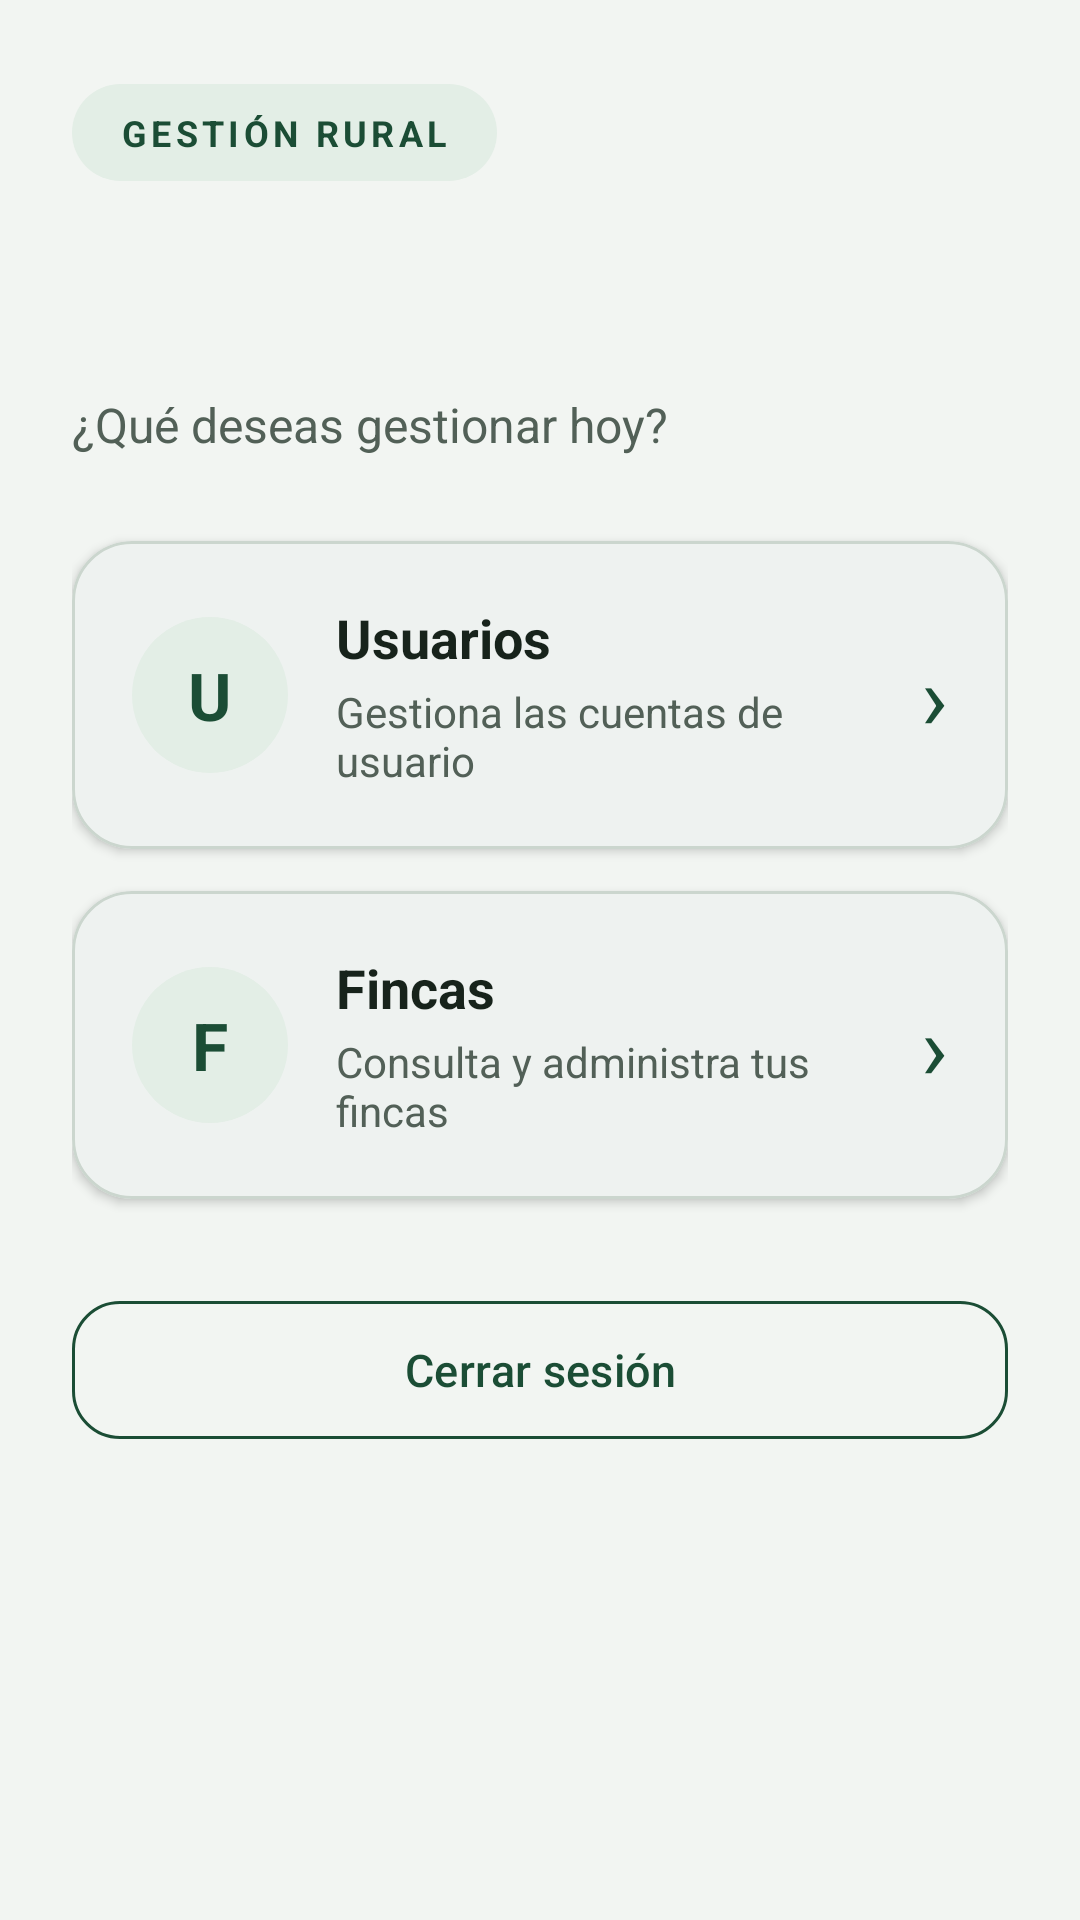

Reconstruct the res/layout file that produces this screen, plus the resources it refers to.
<!-- AndroidManifest.xml: application theme Theme.DesarrooApps -->
<!-- res/layout/activity_dashboard.xml -->
<?xml version="1.0" encoding="utf-8"?>
<ScrollView xmlns:android="http://schemas.android.com/apk/res/android"
    xmlns:app="http://schemas.android.com/apk/res-auto"
    android:id="@+id/main"
    android:layout_width="match_parent"
    android:layout_height="match_parent"
    android:background="@color/login_background"
    android:fillViewport="true"
    android:overScrollMode="never">

    <LinearLayout
        android:layout_width="match_parent"
        android:layout_height="wrap_content"
        android:orientation="vertical"
        android:paddingStart="24dp"
        android:paddingTop="28dp"
        android:paddingEnd="24dp"
        android:paddingBottom="28dp">

        <TextView
            android:layout_width="wrap_content"
            android:layout_height="wrap_content"
            android:background="@drawable/login_badge_background"
            android:paddingStart="16dp"
            android:paddingTop="8dp"
            android:paddingEnd="16dp"
            android:paddingBottom="8dp"
            android:text="@string/app_brand"
            android:textColor="@color/forest_green"
            android:textSize="12sp"
            android:textStyle="bold"
            android:letterSpacing="0.12" />

        <TextView
            android:id="@+id/session_welcome"
            android:layout_width="match_parent"
            android:layout_height="wrap_content"
            android:layout_marginTop="24dp"
            android:textColor="@color/text_primary"
            android:textSize="30sp"
            android:textStyle="bold" />

        <TextView
            android:layout_width="match_parent"
            android:layout_height="wrap_content"
            android:layout_marginTop="6dp"
            android:layout_marginBottom="28dp"
            android:text="@string/dashboard_prompt"
            android:textColor="@color/text_secondary"
            android:textSize="16sp" />

        <com.google.android.material.card.MaterialCardView
            android:id="@+id/users_card"
            android:layout_width="match_parent"
            android:layout_height="wrap_content"
            android:clickable="true"
            android:focusable="true"
            android:foreground="?attr/selectableItemBackground"
            app:cardBackgroundColor="@color/surface_card"
            app:cardCornerRadius="20dp"
            app:cardElevation="2dp"
            app:rippleColor="@color/badge_green"
            app:strokeColor="@color/card_stroke"
            app:strokeWidth="1dp">

            <LinearLayout
                android:layout_width="match_parent"
                android:layout_height="wrap_content"
                android:gravity="center_vertical"
                android:orientation="horizontal"
                android:padding="20dp">

                <TextView
                    android:layout_width="52dp"
                    android:layout_height="52dp"
                    android:background="@drawable/login_badge_background"
                    android:gravity="center"
                    android:text="U"
                    android:textColor="@color/forest_green"
                    android:textSize="22sp"
                    android:textStyle="bold" />

                <LinearLayout
                    android:layout_width="0dp"
                    android:layout_height="wrap_content"
                    android:layout_marginStart="16dp"
                    android:layout_weight="1"
                    android:orientation="vertical">

                    <TextView
                        android:layout_width="match_parent"
                        android:layout_height="wrap_content"
                        android:text="@string/dashboard_users"
                        android:textColor="@color/text_primary"
                        android:textSize="18sp"
                        android:textStyle="bold" />

                    <TextView
                        android:layout_width="match_parent"
                        android:layout_height="wrap_content"
                        android:layout_marginTop="3dp"
                        android:text="@string/dashboard_users_description"
                        android:textColor="@color/text_secondary"
                        android:textSize="14sp" />
                </LinearLayout>

                <TextView
                    android:layout_width="wrap_content"
                    android:layout_height="wrap_content"
                    android:layout_marginStart="8dp"
                    android:text="›"
                    android:textColor="@color/forest_green"
                    android:textSize="30sp" />
            </LinearLayout>
        </com.google.android.material.card.MaterialCardView>

        <com.google.android.material.card.MaterialCardView
            android:id="@+id/farms_card"
            android:layout_width="match_parent"
            android:layout_height="wrap_content"
            android:layout_marginTop="14dp"
            android:clickable="true"
            android:focusable="true"
            android:foreground="?attr/selectableItemBackground"
            app:cardBackgroundColor="@color/surface_card"
            app:cardCornerRadius="20dp"
            app:cardElevation="2dp"
            app:rippleColor="@color/badge_green"
            app:strokeColor="@color/card_stroke"
            app:strokeWidth="1dp">

            <LinearLayout
                android:layout_width="match_parent"
                android:layout_height="wrap_content"
                android:gravity="center_vertical"
                android:orientation="horizontal"
                android:padding="20dp">

                <TextView
                    android:layout_width="52dp"
                    android:layout_height="52dp"
                    android:background="@drawable/login_badge_background"
                    android:gravity="center"
                    android:text="F"
                    android:textColor="@color/forest_green"
                    android:textSize="22sp"
                    android:textStyle="bold" />

                <LinearLayout
                    android:layout_width="0dp"
                    android:layout_height="wrap_content"
                    android:layout_marginStart="16dp"
                    android:layout_weight="1"
                    android:orientation="vertical">

                    <TextView
                        android:layout_width="match_parent"
                        android:layout_height="wrap_content"
                        android:text="@string/dashboard_farms"
                        android:textColor="@color/text_primary"
                        android:textSize="18sp"
                        android:textStyle="bold" />

                    <TextView
                        android:layout_width="match_parent"
                        android:layout_height="wrap_content"
                        android:layout_marginTop="3dp"
                        android:text="@string/dashboard_farms_description"
                        android:textColor="@color/text_secondary"
                        android:textSize="14sp" />
                </LinearLayout>

                <TextView
                    android:layout_width="wrap_content"
                    android:layout_height="wrap_content"
                    android:layout_marginStart="8dp"
                    android:text="›"
                    android:textColor="@color/forest_green"
                    android:textSize="30sp" />
            </LinearLayout>
        </com.google.android.material.card.MaterialCardView>

        <com.google.android.material.button.MaterialButton
            android:id="@+id/logout_button"
            style="@style/Widget.Material3.Button.OutlinedButton"
            android:layout_width="match_parent"
            android:layout_height="54dp"
            android:layout_marginTop="30dp"
            android:text="@string/logout_button"
            android:textAllCaps="false"
            android:textColor="@color/forest_green"
            android:textSize="15sp"
            app:cornerRadius="16dp"
            app:strokeColor="@color/forest_green" />
    </LinearLayout>
</ScrollView>
<!-- resources referenced by this layout -->
<resources>
  <color name="badge_green">#E3EEE6</color>
  <color name="card_stroke">#CBD6CE</color>
  <color name="forest_green">#1B4D35</color>
  <color name="login_background">#F2F5F2</color>
  <color name="surface_card">#FFFFFF</color>
  <color name="text_primary">#17231B</color>
  <color name="text_secondary">#526057</color>
  <!-- drawable login_badge_background (drawable) -->
  <?xml version="1.0" encoding="utf-8"?>
  <shape xmlns:android="http://schemas.android.com/apk/res/android"
      android:shape="rectangle">
      <solid android:color="@color/badge_green" />
      <corners android:radius="50dp" />
  </shape>
  <string name="app_brand">GESTIÓN RURAL</string>
  <string name="dashboard_farms">Fincas</string>
  <string name="dashboard_farms_description">Consulta y administra tus fincas</string>
  <string name="dashboard_prompt">¿Qué deseas gestionar hoy?</string>
  <string name="dashboard_users">Usuarios</string>
  <string name="dashboard_users_description">Gestiona las cuentas de usuario</string>
  <string name="logout_button">Cerrar sesión</string>
  <style name="Theme.DesarrooApps" parent="Base.Theme.DesarrooApps" />
  <style name="Base.Theme.DesarrooApps" parent="Theme.Material3.DayNight.NoActionBar">
          <item name="colorPrimary">@color/forest_green</item>
          <item name="colorOnPrimary">@color/color_on_primary</item>
          <item name="colorPrimaryContainer">@color/badge_green</item>
          <item name="colorOnPrimaryContainer">@color/text_primary</item>
          <item name="colorSecondary">@color/forest_green</item>
          <item name="colorOnSecondary">@color/color_on_primary</item>
          <item name="colorSecondaryContainer">@color/surface_variant</item>
          <item name="colorOnSecondaryContainer">@color/text_primary</item>
          <item name="colorTertiary">@color/forest_green</item>
          <item name="colorOnTertiary">@color/color_on_primary</item>
          <item name="colorError">@color/error_red</item>
          <item name="colorOnError">@color/color_on_error</item>
          <item name="android:colorBackground">@color/login_background</item>
          <item name="colorOnBackground">@color/text_primary</item>
          <item name="colorSurface">@color/surface_card</item>
          <item name="colorOnSurface">@color/text_primary</item>
          <item name="colorSurfaceVariant">@color/surface_variant</item>
          <item name="colorOnSurfaceVariant">@color/text_secondary</item>
          <item name="colorOutline">@color/card_stroke</item>
          <item name="colorControlActivated">@color/forest_green</item>
          <item name="android:colorAccent">@color/forest_green</item>
          <item name="android:statusBarColor">@color/login_background</item>
          <item name="android:navigationBarColor">@color/login_background</item>
          <item name="android:windowLightStatusBar">true</item>
          <item name="android:windowLightNavigationBar">true</item>
      </style>
  <color name="color_on_primary">#FFFFFFFF</color>
  <color name="surface_variant">#E8EEE9</color>
  <color name="error_red">#B3261E</color>
  <color name="color_on_error">#FFFFFFFF</color>
</resources>
